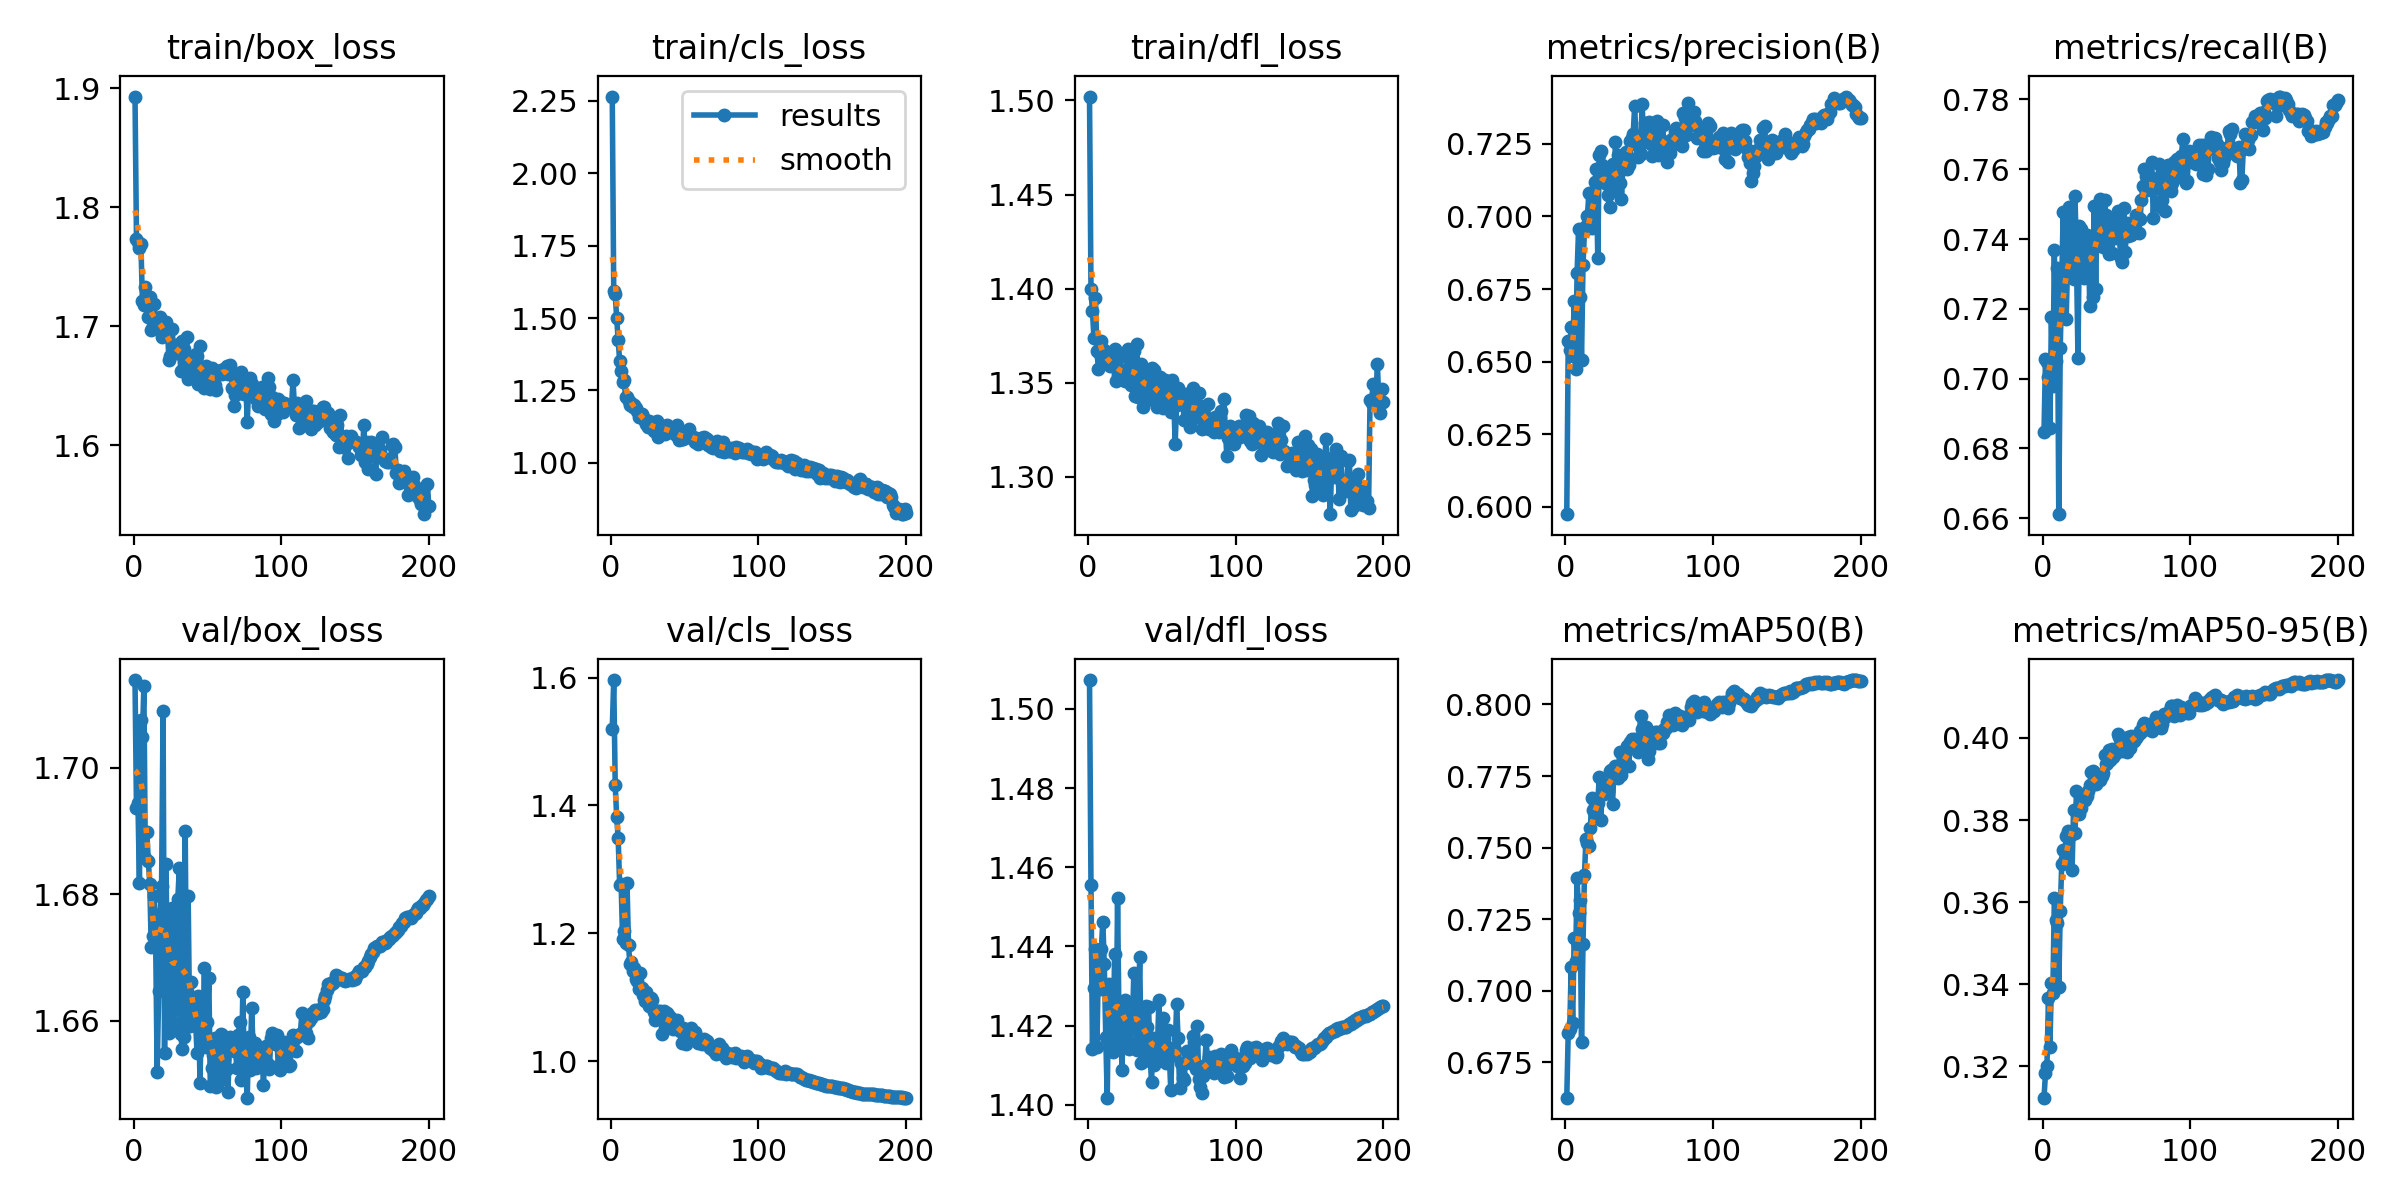

Data behind this chart, as committed beside it:
epoch, time, train/box_loss, train/cls_loss, train/dfl_loss, metrics/precision(B), metrics/recall(B), metrics/mAP50(B), metrics/mAP50-95(B), val/box_loss, val/cls_loss, val/dfl_loss, lr/pg0, lr/pg1, lr/pg2
1, 252.7, 1.893, 2.265, 1.502, 0.5975, 0.6847, 0.6627, 0.3124, 1.714, 1.519, 1.507, 0.003324, 0.003324, 0.003324
2, 495.8, 1.773, 1.592, 1.4, 0.6572, 0.7057, 0.6855, 0.3184, 1.694, 1.596, 1.456, 0.006624, 0.006624, 0.006624
3, 734.8, 1.771, 1.583, 1.388, 0.6542, 0.7047, 0.6866, 0.3201, 1.694, 1.432, 1.414, 0.009892, 0.009892, 0.009892
4, 972.2, 1.765, 1.498, 1.374, 0.662, 0.7005, 0.7084, 0.3366, 1.682, 1.381, 1.43, 0.009851, 0.009851, 0.009851
5, 1211, 1.769, 1.425, 1.395, 0.6518, 0.6858, 0.6888, 0.3249, 1.708, 1.349, 1.439, 0.009802, 0.009802, 0.009802
6, 1451, 1.721, 1.351, 1.367, 0.6707, 0.7177, 0.7185, 0.3402, 1.705, 1.276, 1.415, 0.009753, 0.009753, 0.009753
7, 1692, 1.718, 1.318, 1.358, 0.6475, 0.6979, 0.7104, 0.338, 1.713, 1.278, 1.434, 0.009703, 0.009703, 0.009703
8, 1929, 1.733, 1.278, 1.365, 0.6807, 0.7367, 0.7393, 0.3609, 1.686, 1.19, 1.429, 0.009654, 0.009654, 0.009654
9, 2170, 1.725, 1.285, 1.372, 0.6957, 0.7049, 0.7273, 0.3558, 1.69, 1.204, 1.439, 0.009604, 0.009604, 0.009604
10, 2407, 1.707, 1.227, 1.367, 0.6724, 0.7317, 0.7316, 0.3549, 1.685, 1.184, 1.446, 0.009555, 0.009555, 0.009555
11, 2646, 1.725, 1.229, 1.367, 0.6505, 0.6612, 0.682, 0.3393, 1.682, 1.278, 1.435, 0.009505, 0.009505, 0.009505
12, 2885, 1.697, 1.214, 1.36, 0.6833, 0.7088, 0.7164, 0.3579, 1.672, 1.181, 1.417, 0.009456, 0.009456, 0.009456
13, 3124, 1.7, 1.201, 1.363, 0.695, 0.7283, 0.7405, 0.3692, 1.673, 1.151, 1.402, 0.009406, 0.009406, 0.009406
14, 3362, 1.718, 1.205, 1.36, 0.6968, 0.7478, 0.7531, 0.3726, 1.68, 1.155, 1.431, 0.009357, 0.009357, 0.009357
15, 3601, 1.701, 1.194, 1.359, 0.7001, 0.7295, 0.7515, 0.3704, 1.672, 1.14, 1.419, 0.009307, 0.009307, 0.009307
16, 3841, 1.706, 1.199, 1.359, 0.7082, 0.7172, 0.7504, 0.376, 1.652, 1.146, 1.417, 0.009258, 0.009258, 0.009258
17, 4079, 1.706, 1.189, 1.362, 0.7007, 0.7338, 0.757, 0.3774, 1.665, 1.129, 1.413, 0.009208, 0.009208, 0.009208
18, 4319, 1.708, 1.18, 1.368, 0.6961, 0.7493, 0.7672, 0.3767, 1.677, 1.126, 1.438, 0.009158, 0.009158, 0.009158
19, 4561, 1.691, 1.157, 1.351, 0.6992, 0.7316, 0.7633, 0.3764, 1.681, 1.113, 1.414, 0.009109, 0.009109, 0.009109
20, 4802, 1.699, 1.158, 1.354, 0.7117, 0.7347, 0.7618, 0.3677, 1.709, 1.138, 1.452, 0.009059, 0.009059, 0.009059
21, 5036, 1.695, 1.167, 1.356, 0.7164, 0.7285, 0.7626, 0.3823, 1.655, 1.114, 1.42, 0.00901, 0.00901, 0.00901
22, 5272, 1.704, 1.159, 1.364, 0.6856, 0.7523, 0.7655, 0.3769, 1.685, 1.103, 1.425, 0.00896, 0.00896, 0.00896
23, 5513, 1.696, 1.146, 1.352, 0.7213, 0.7341, 0.7745, 0.387, 1.664, 1.094, 1.409, 0.008911, 0.008911, 0.008911
24, 5754, 1.672, 1.134, 1.353, 0.7225, 0.7059, 0.7598, 0.3821, 1.658, 1.108, 1.423, 0.008861, 0.008861, 0.008861
25, 5992, 1.675, 1.123, 1.351, 0.7177, 0.7437, 0.7692, 0.3815, 1.675, 1.096, 1.427, 0.008812, 0.008812, 0.008812
26, 6233, 1.697, 1.145, 1.357, 0.7121, 0.743, 0.7687, 0.3829, 1.678, 1.087, 1.426, 0.008762, 0.008762, 0.008762
27, 6473, 1.684, 1.134, 1.368, 0.7117, 0.7359, 0.7724, 0.3857, 1.659, 1.099, 1.416, 0.008713, 0.008713, 0.008713
28, 6712, 1.68, 1.121, 1.354, 0.7156, 0.7288, 0.7703, 0.3859, 1.659, 1.095, 1.414, 0.008663, 0.008663, 0.008663
29, 6952, 1.678, 1.111, 1.349, 0.7074, 0.7327, 0.7699, 0.3848, 1.672, 1.077, 1.421, 0.008614, 0.008614, 0.008614
30, 7193, 1.679, 1.125, 1.354, 0.7031, 0.741, 0.7767, 0.3858, 1.679, 1.065, 1.419, 0.008564, 0.008564, 0.008564
31, 7430, 1.685, 1.143, 1.367, 0.7144, 0.7401, 0.777, 0.3872, 1.684, 1.074, 1.433, 0.008515, 0.008515, 0.008515
32, 7670, 1.662, 1.088, 1.343, 0.7182, 0.7208, 0.7653, 0.3885, 1.658, 1.078, 1.421, 0.008466, 0.008466, 0.008466
33, 7912, 1.688, 1.129, 1.371, 0.711, 0.7343, 0.7771, 0.3916, 1.655, 1.078, 1.414, 0.008416, 0.008416, 0.008416
34, 8153, 1.681, 1.123, 1.342, 0.7256, 0.7234, 0.7785, 0.392, 1.657, 1.076, 1.423, 0.008367, 0.008367, 0.008367
35, 8394, 1.668, 1.126, 1.357, 0.7089, 0.7496, 0.778, 0.3887, 1.69, 1.042, 1.437, 0.008317, 0.008317, 0.008317
36, 8632, 1.691, 1.122, 1.36, 0.7212, 0.7258, 0.7743, 0.3887, 1.659, 1.078, 1.41, 0.008268, 0.008268, 0.008268
37, 8869, 1.655, 1.1, 1.337, 0.7117, 0.7488, 0.7833, 0.3905, 1.68, 1.051, 1.418, 0.008218, 0.008218, 0.008218
38, 9108, 1.673, 1.129, 1.355, 0.7062, 0.7436, 0.7753, 0.3904, 1.659, 1.076, 1.411, 0.008169, 0.008169, 0.008169
39, 9347, 1.661, 1.107, 1.347, 0.7168, 0.7516, 0.7812, 0.3898, 1.666, 1.072, 1.425, 0.008119, 0.008119, 0.008119
40, 9588, 1.668, 1.11, 1.341, 0.7186, 0.739, 0.7803, 0.3908, 1.66, 1.069, 1.42, 0.00807, 0.00807, 0.00807
41, 9826, 1.669, 1.106, 1.349, 0.7224, 0.7376, 0.7792, 0.3915, 1.663, 1.061, 1.425, 0.00802, 0.00802, 0.00802
42, 10065, 1.676, 1.109, 1.351, 0.7164, 0.7511, 0.7854, 0.3958, 1.66, 1.049, 1.413, 0.007971, 0.007971, 0.007971
43, 10308, 1.675, 1.108, 1.358, 0.7176, 0.7469, 0.7786, 0.3936, 1.655, 1.06, 1.406, 0.007921, 0.007921, 0.007921
44, 10548, 1.651, 1.095, 1.348, 0.726, 0.7411, 0.7867, 0.3938, 1.664, 1.055, 1.417, 0.007872, 0.007872, 0.007872
45, 10790, 1.683, 1.13, 1.357, 0.7271, 0.7358, 0.7881, 0.3972, 1.65, 1.065, 1.41, 0.007822, 0.007822, 0.007822
46, 11030, 1.658, 1.078, 1.343, 0.7284, 0.7408, 0.7865, 0.3947, 1.661, 1.051, 1.417, 0.007772, 0.007772, 0.007772
47, 11273, 1.665, 1.09, 1.337, 0.7381, 0.7359, 0.7879, 0.3972, 1.658, 1.046, 1.414, 0.007723, 0.007723, 0.007723
48, 11506, 1.648, 1.081, 1.338, 0.7251, 0.7437, 0.7847, 0.3953, 1.668, 1.028, 1.426, 0.007673, 0.007673, 0.007673
49, 11751, 1.666, 1.083, 1.353, 0.7203, 0.7404, 0.7834, 0.396, 1.656, 1.052, 1.411, 0.007624, 0.007624, 0.007624
50, 11989, 1.662, 1.088, 1.345, 0.7239, 0.7456, 0.7881, 0.3968, 1.66, 1.05, 1.412, 0.007574, 0.007574, 0.007574
51, 12227, 1.66, 1.104, 1.336, 0.7214, 0.7482, 0.7958, 0.401, 1.667, 1.027, 1.422, 0.007525, 0.007525, 0.007525
52, 12473, 1.647, 1.093, 1.351, 0.7388, 0.7406, 0.7913, 0.4002, 1.65, 1.045, 1.412, 0.007476, 0.007476, 0.007476
53, 12711, 1.665, 1.116, 1.35, 0.7283, 0.7346, 0.786, 0.3992, 1.652, 1.046, 1.411, 0.007426, 0.007426, 0.007426
54, 12940, 1.655, 1.085, 1.349, 0.7322, 0.7335, 0.7866, 0.3967, 1.655, 1.051, 1.419, 0.007377, 0.007377, 0.007377
55, 13163, 1.65, 1.089, 1.339, 0.7259, 0.749, 0.7923, 0.3989, 1.657, 1.037, 1.413, 0.007327, 0.007327, 0.007327
56, 13389, 1.646, 1.088, 1.335, 0.7284, 0.7362, 0.7809, 0.398, 1.649, 1.046, 1.404, 0.007278, 0.007278, 0.007278
57, 13603, 1.66, 1.07, 1.351, 0.7325, 0.7445, 0.7837, 0.3965, 1.65, 1.045, 1.414, 0.007228, 0.007228, 0.007228
58, 13828, 1.662, 1.087, 1.343, 0.7248, 0.7409, 0.7879, 0.4003, 1.651, 1.039, 1.413, 0.007178, 0.007178, 0.007178
59, 14050, 1.663, 1.066, 1.318, 0.7207, 0.7427, 0.7865, 0.3976, 1.658, 1.029, 1.414, 0.007129, 0.007129, 0.007129
60, 14270, 1.66, 1.076, 1.338, 0.7252, 0.7412, 0.7883, 0.4003, 1.658, 1.033, 1.425, 0.007079, 0.007079, 0.007079
... 140 more rows
